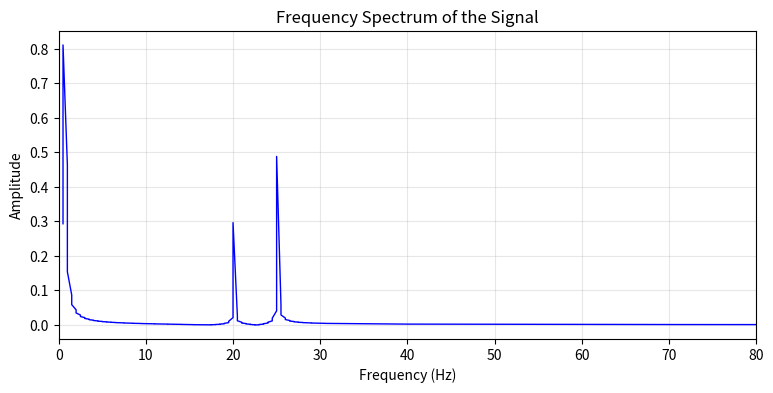

This chart was generated by the following Python code:
import numpy as np
import matplotlib.pyplot as plt
from scipy.fftpack import fft, rfft, rfftfreq

fs=500
t=np.linspace(0,2,2*fs)

signal= (1.0*np.sin(2*np.pi*1.2*t)+
         0.3*np.sin(2*np.pi*40*t)+
         0.5*np.sin(2*np.pi*50*t))

N=len(t)
F= fft(signal)
freq=rfftfreq(N,1/fs)

mask=freq>0
power=(2.0/N)*np.abs(F[mask])
freq_pos=freq[mask]
fig, ax=plt.subplots(figsize=(9,4))
ax.plot(freq_pos,power,'b-',lw=1)
ax.set_xlim(0,80)
ax.set_xlabel('Frequency (Hz)')
ax.set_ylabel('Amplitude')
ax.set_title('Frequency Spectrum of the Signal')
ax.grid(True,alpha=0.3)
plt.show()
